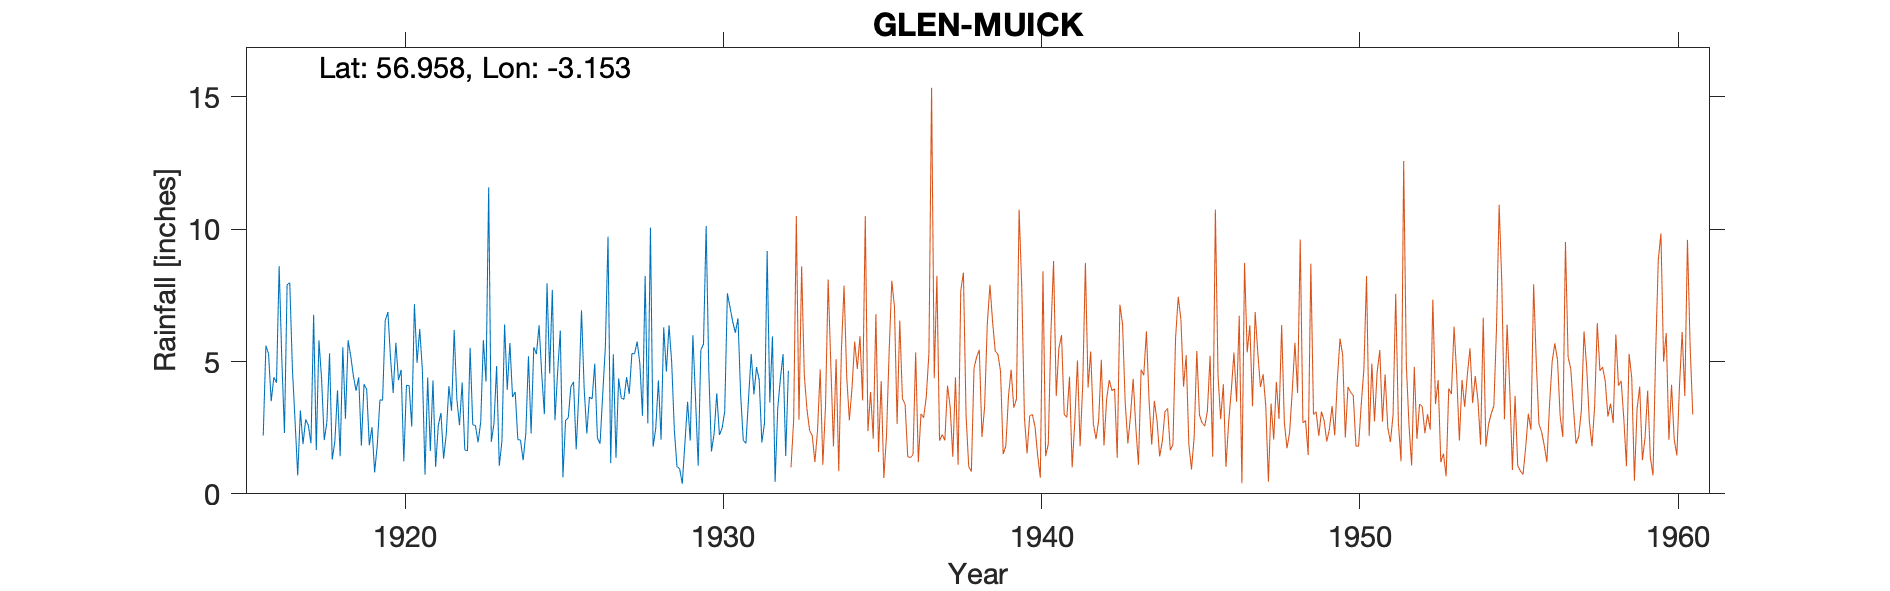

Values plotted in this chart, from the file beside it:
GLEN MUICK (ALLT NA GUIBHSAICH), , , , , , , , , , , , , , , , , , , , , , , 
Grid ref, NO300858, Long, -3.153, Lat, 56.96, Elevation, 1370, ft, , , , , , , , , , , , , , , 
Station no, 5626, , , , , , , , , , , , , , , , , , , , , , 
, 1910, 1911, 1912, 1913, 1914, 1915, 1916, 1917, 1918, 1919, 1920, 1921, 1922, 1923, 1924, 1925, 1926, 1927, 1928, 1929, 1930, 1931, 1932
January, , , , , , , 2.2, 2.74, 2.71, 4.4, 5.13, 4.68, 6.19, 4.24, 2.05, 4.55, 6.94, 5.27, 8.24, 1.03, 4.65, 3.76, 5.95
February, , , , , , , 5.6, 0.7, 5.31, 1.82, 3.81, 0.72, 3.58, 11.58, 2.03, 7.71, 3.99, 1.36, 2.67, 0.95, 1.6, 2.02, 0.45
March, , , , , , , 5.3, 3.15, 1.3, 4.14, 5.71, 4.39, 2.59, 1.97, 1.27, 2.78, 2.28, 4.36, 10.06, 0.38, 2.28, 1.91, 3.24
April, , , , , , , 3.5, 1.88, 1.97, 3.95, 4.3, 1.62, 4.21, 2.66, 2.28, 4.6, 3.66, 3.62, 1.78, 1.93, 3.8, 3.64, 4.36
May, , , , , , , 4.4, 2.81, 3.91, 1.83, 4.68, 4.29, 1.66, 4.83, 5.2, 6.17, 3.58, 3.57, 2.48, 3.48, 2.23, 5.29, 5.28
June, , , , , , , 4.2, 2.59, 1.42, 2.52, 1.23, 1.02, 1.62, 1.06, 2.28, 0.62, 4.92, 4.41, 4.29, 2.01, 2.48, 3.76, 1.43
July, , , , , , , 8.6, 1.91, 5.54, 0.81, 4.1, 2.58, 5.52, 1.99, 5.54, 2.78, 2.1, 3.77, 2.05, 6, 3.11, 4.79, 4.65
August, , , , , , , 5.1, 6.77, 2.84, 1.85, 4.09, 3.06, 2.61, 6.4, 5.28, 2.87, 1.9, 5.31, 6.29, 3.57, 7.58, 4.3, 
September, , , , , , , 2.3, 1.65, 5.8, 3.55, 2.54, 1.33, 2.58, 3.93, 6.37, 4.05, 3.76, 5.29, 4.62, 1.06, 7.05, 1.94, 
October, , , , , , , 7.9, 5.8, 5.2, 3.54, 7.17, 2.25, 1.95, 5.7, 4.53, 4.23, 5.56, 5.75, 6.37, 5.43, 6.51, 2.66, 
November, , , , , , , 7.98, 4.35, 4.45, 6.56, 4.95, 4.07, 2.71, 3.66, 3.01, 1.68, 9.72, 4.92, 4.98, 5.66, 6.09, 9.18, 
December, , , , , , , 4.72, 2.03, 3.9, 6.87, 6.23, 3.14, 5.81, 3.85, 7.96, 3.82, 1.16, 2.95, 2.42, 10.12, 6.63, 3.45, 
Total, , , , , , , 61.8, 36.38, 44.35, 41.84, 53.94, 33.15, 41.03, 51.87, 47.8, 45.86, 49.57, 50.58, 56.25, 41.62, 54.01, 46.7, 
New Gauge Aug 1932, , , , , , , , , , , , , , , , , , , , , , , 
